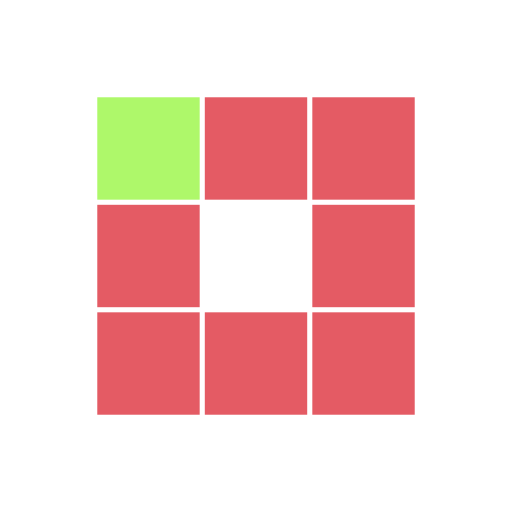
t = 0.00 s
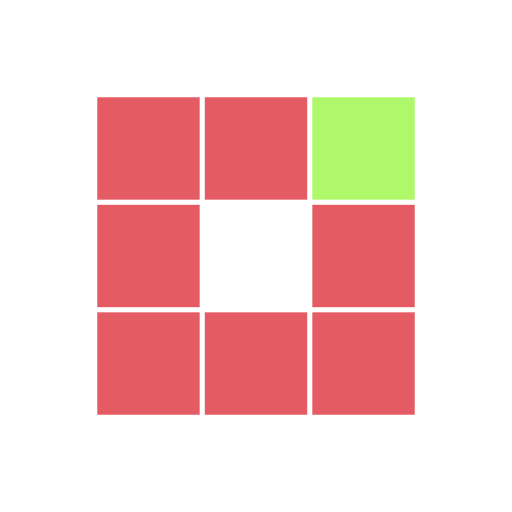
t = 0.30 s
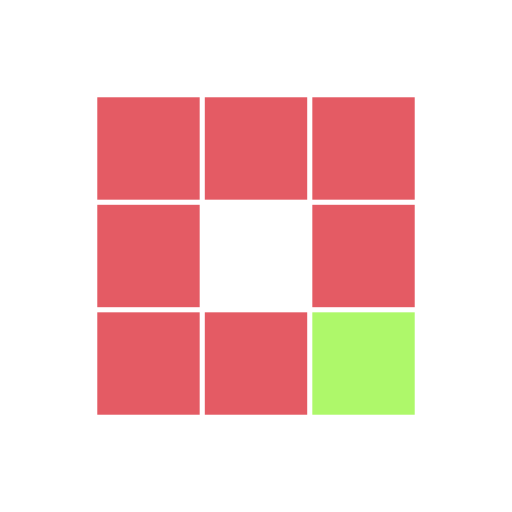
t = 0.60 s
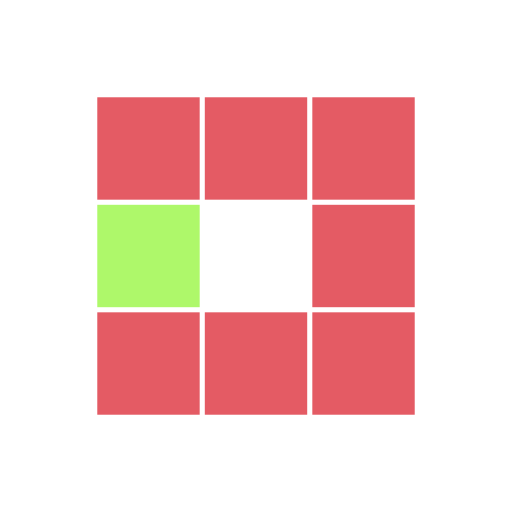
t = 0.89 s
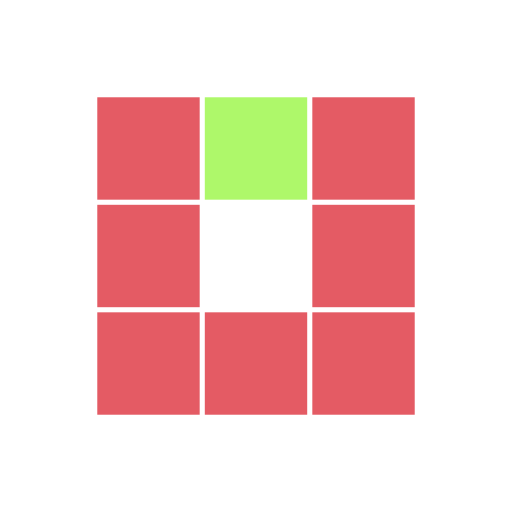
t = 1.19 s
t = 1.46 s: frame unchanged from t = 0.60 s, image omitted

The animated SVG that drew these frames (rendered in a browser with its animation timeline set to each time). Animation: 8 SMIL elements (animate=8); one cycle of 1.79 s, repeats indefinitely.

<svg xmlns="http://www.w3.org/2000/svg" viewBox="0 0 100 100" preserveAspectRatio="xMidYMid" width="100" height="100" style="shape-rendering: auto; display: block; background: transparent;" xmlns:xlink="http://www.w3.org/1999/xlink"><g><rect fill="#e45b64" height="20" width="20" y="19" x="19">
  <animate calcMode="discrete" begin="0s" repeatCount="indefinite" dur="0.9523809523809523s" keyTimes="0;0.125;1" values="#aef86a;#e45b64;#e45b64" attributeName="fill"></animate>
</rect><rect fill="#e45b64" height="20" width="20" y="19" x="40">
  <animate calcMode="discrete" begin="0.11904761904761904s" repeatCount="indefinite" dur="0.9523809523809523s" keyTimes="0;0.125;1" values="#aef86a;#e45b64;#e45b64" attributeName="fill"></animate>
</rect><rect fill="#e45b64" height="20" width="20" y="19" x="61">
  <animate calcMode="discrete" begin="0.23809523809523808s" repeatCount="indefinite" dur="0.9523809523809523s" keyTimes="0;0.125;1" values="#aef86a;#e45b64;#e45b64" attributeName="fill"></animate>
</rect><rect fill="#e45b64" height="20" width="20" y="40" x="19">
  <animate calcMode="discrete" begin="0.8333333333333333s" repeatCount="indefinite" dur="0.9523809523809523s" keyTimes="0;0.125;1" values="#aef86a;#e45b64;#e45b64" attributeName="fill"></animate>
</rect><rect fill="#e45b64" height="20" width="20" y="40" x="61">
  <animate calcMode="discrete" begin="0.35714285714285715s" repeatCount="indefinite" dur="0.9523809523809523s" keyTimes="0;0.125;1" values="#aef86a;#e45b64;#e45b64" attributeName="fill"></animate>
</rect><rect fill="#e45b64" height="20" width="20" y="61" x="19">
  <animate calcMode="discrete" begin="0.7142857142857143s" repeatCount="indefinite" dur="0.9523809523809523s" keyTimes="0;0.125;1" values="#aef86a;#e45b64;#e45b64" attributeName="fill"></animate>
</rect><rect fill="#e45b64" height="20" width="20" y="61" x="40">
  <animate calcMode="discrete" begin="0.5952380952380952s" repeatCount="indefinite" dur="0.9523809523809523s" keyTimes="0;0.125;1" values="#aef86a;#e45b64;#e45b64" attributeName="fill"></animate>
</rect><rect fill="#e45b64" height="20" width="20" y="61" x="61">
  <animate calcMode="discrete" begin="0.47619047619047616s" repeatCount="indefinite" dur="0.9523809523809523s" keyTimes="0;0.125;1" values="#aef86a;#e45b64;#e45b64" attributeName="fill"></animate>
</rect><g></g></g><!-- [ldio] generated by https://loading.io --></svg>
